Run: headless pygame with SDL's dummy video driver; simulated clock (each Clock.tick advances the game by its frame time, no real sleeping); random seed 0; keys injected as events and as key.get_pressed() state; mouse plan: one left click at the window centre at the start of phase 2, then a move to the lower-right quarter at the start of phase 3.
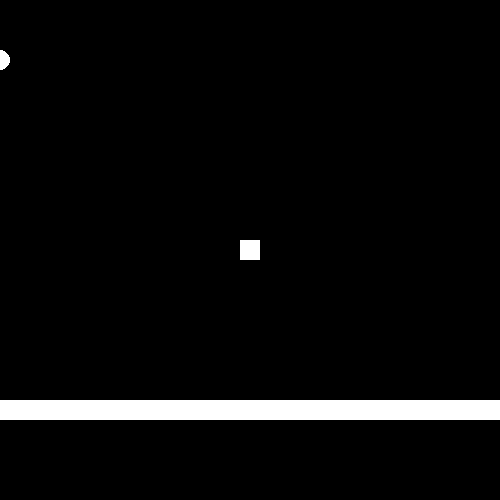
Frame 1 of 3 · flips 1–60 · no input
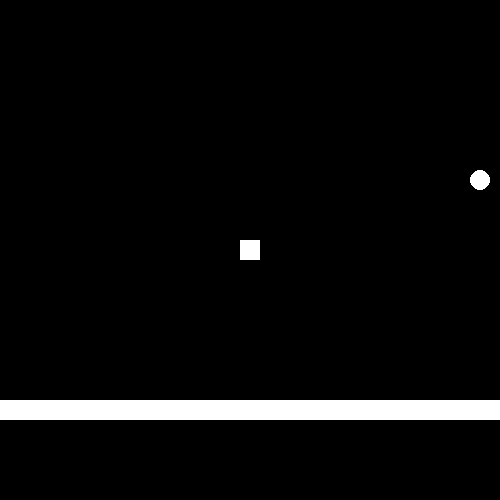
Frame 2 of 3 · flips 61–180 · clicked the window centre · tapped SPACE, RETURN · held RIGHT (→), D
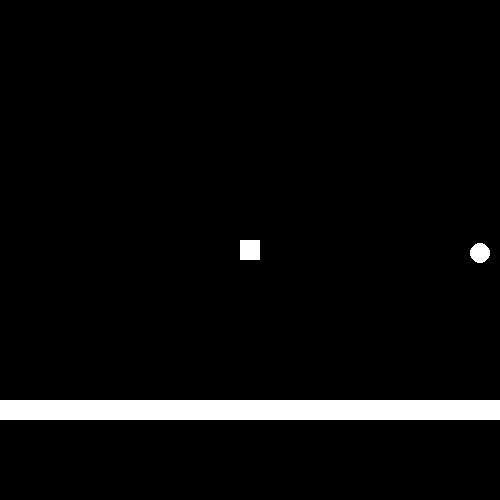
Frame 3 of 3 · flips 181–300 · moved the mouse to the lower-right quarter · held DOWN (↓), S

The pygame program that drew these frames:

import pygame

w = 500
h = 500
screen = pygame.display.set_mode((w, h),pygame.RESIZABLE)
# screenRect = pygame.Rect(0, 0, w, h)
clock = pygame.time.Clock()
maxFPS = 60
running = True
pygame.init()

circleData = [0, 0, 10, 250 // maxFPS] # x, y, radius, speed pixels/s // maxFPS
r = circleData[2]
circleRect = pygame.Rect((circleData[0] - 10, circleData[1] - 10), (2 * r, 2 * r))
movement = [0, 0] # 0 or 1 (x, y), amount

state = "nothing"

# all object
cube = pygame.Rect(w // 2 - 10, h // 2 - 10, 20, 20) # x, y, width, height
platform = pygame.Rect(0, 400, w, 20)

# movement functions
def movementBorders(objectCoords):
    if objectCoords[0] > w:
        objectCoords[0] -= w
    if objectCoords[0] < 0:
        objectCoords[0] += w
    if objectCoords[1] > h:
        objectCoords[1] -= h
    if objectCoords[1] < 0:
        objectCoords[1] += h
    return objectCoords

def collision(objectCoords, objectRect, state):
    if pygame.Rect.colliderect(cube, objectRect):
        state = "Dead"
    return state

def gravity(objectCoords):
    if objectCoords[1] < platform[1] - objectCoords[2]:
        objectCoords[1] += 1
    return objectCoords

def jump(objectCoords):
    pass


# other functions
def draw():
    screen.fill('black')
    pygame.draw.ellipse(screen, 'white', circleRect)
    pygame.draw.rect(screen, 'white', cube)
    pygame.draw.rect(screen, 'white', platform)


while not state == "Quit":

    for event in pygame.event.get():
        if event.type == pygame.QUIT:
            state = "Quit"
        if event.type == pygame.KEYDOWN:
            if event.key == pygame.K_LEFT:
                movement = [0, -circleData[3], event.key]
            if event.key == pygame.K_RIGHT:
                movement = [0, circleData[3], event.key]
            if event.key == pygame.K_UP:
                movement = [1, -circleData[3], event.key]
            if event.key == pygame.K_DOWN:
                movement = [1, circleData[3], event.key]
        elif event.type == pygame.KEYUP and movement[2] == event.key:
            movement = None
        if event.type == pygame.MOUSEBUTTONDOWN:
            state = "Nothing"


    if movement is not None:
        circleData[movement[0]] += movement[1]
        circleData = movementBorders(circleData)
    gravity(circleData)
    circleRect = pygame.Rect((circleData[0] - 10, circleData[1] - 10), (2 * r, 2 * r))
    state = collision(circleData, circleRect, state)
    if state == "Dead":
        screen.fill('red')
    else:
        draw()
    pygame.display.flip()
    clock.tick(maxFPS)
quit()
